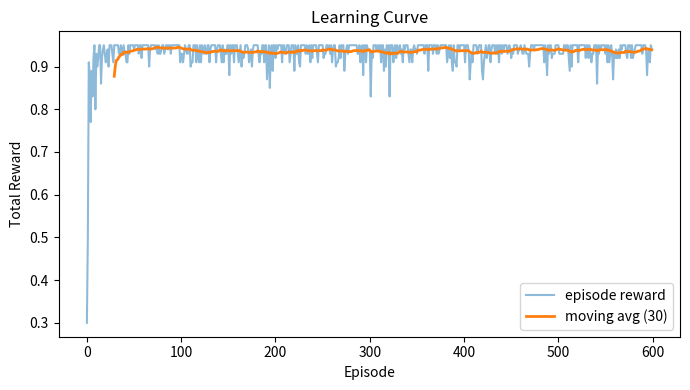
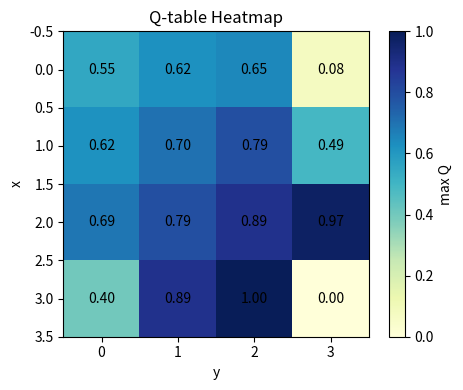

Recreate these plots in Python, in order.
# Colab / Jupyter execution prep
import sys

is_colab = "google.colab" in sys.modules
print("Environment:", "Google Colab" if is_colab else "Jupyter / VSCode")
print("If packages are missing, run the next line.")
# %pip install -q numpy>=1.24.0 matplotlib>=3.7.0

import random
import numpy as np
import matplotlib.pyplot as plt

# 3) Environment class の役割
class GridWorld:
    def __init__(self, size=(4, 4), goal=(3, 3)):
        self.size = size
        self.goal = goal
        self.state = (0, 0)
        self.actions = ["up", "down", "left", "right"]

    def reset(self):
        self.state = (0, 0)
        return self.state

    def step(self, action):
        x, y = self.state
        if action == "up" and x > 0:
            x -= 1
        elif action == "down" and x < self.size[0] - 1:
            x += 1
        elif action == "left" and y > 0:
            y -= 1
        elif action == "right" and y < self.size[1] - 1:
            y += 1

        self.state = (x, y)
        done = self.state == self.goal
        reward = 1.0 if done else -0.01
        return self.state, reward, done

# 4) Agent class の役割
class QLearningAgent:
    def __init__(self, env, alpha=0.1, gamma=0.9, epsilon=0.2):
        self.env = env
        self.alpha = alpha
        self.gamma = gamma
        self.epsilon = epsilon
        self.actions = env.actions
        self.q_table = np.zeros((env.size[0], env.size[1], len(env.actions)))
        self.episode_rewards = []

    def choose_action(self, state):
        if random.random() < self.epsilon:
            return random.choice(self.actions)
        x, y = state
        return self.actions[np.argmax(self.q_table[x, y])]

    def update(self, state, action, reward, next_state):
        x, y = state
        a = self.actions.index(action)
        nx, ny = next_state
        best_next_q = np.max(self.q_table[nx, ny])
        self.q_table[x, y, a] += self.alpha * (reward + self.gamma * best_next_q - self.q_table[x, y, a])

    def train(self, episodes=500, max_steps=100):
        for _episode in range(episodes):
            state = self.env.reset()
            total_reward = 0.0
            done = False
            steps = 0

            while not done and steps < max_steps:
                action = self.choose_action(state)
                next_state, reward, done = self.env.step(action)
                self.update(state, action, reward, next_state)
                state = next_state
                total_reward += reward
                steps += 1

            self.episode_rewards.append(total_reward)

env = GridWorld()
agent = QLearningAgent(env)

# 5) Q-table の形を確認
agent.q_table.shape

# 6) choose_action() の説明
sample_state = (0, 0)
agent.choose_action(sample_state)

# 7) update() の説明
state = (0, 0)
action = "right"
next_state, reward, done = env.step(action)
agent.update(state, action, reward, next_state)
agent.q_table[0, 0]

# 8) train() の実行
agent = QLearningAgent(GridWorld())
agent.train(episodes=600, max_steps=100)
len(agent.episode_rewards)

# 9) learning curve の可視化
plt.figure(figsize=(7, 4))
plt.plot(agent.episode_rewards, alpha=0.5, label="episode reward")
if len(agent.episode_rewards) >= 30:
    kernel = np.ones(30) / 30
    smooth = np.convolve(agent.episode_rewards, kernel, mode="valid")
    offset = len(agent.episode_rewards) - len(smooth)
    plt.plot(range(offset, len(agent.episode_rewards)), smooth, linewidth=2, label="moving avg (30)")
plt.xlabel("Episode")
plt.ylabel("Total Reward")
plt.title("Learning Curve")
plt.legend()
plt.tight_layout()
plt.show()

# 10) Q-table heatmap の可視化
max_q = np.max(agent.q_table, axis=2)
plt.figure(figsize=(5, 4))
plt.imshow(max_q, cmap="YlGnBu", origin="upper")
plt.colorbar(label="max Q")
plt.title("Q-table Heatmap")
plt.xlabel("y")
plt.ylabel("x")
for i in range(max_q.shape[0]):
    for j in range(max_q.shape[1]):
        plt.text(j, i, f"{max_q[i, j]:.2f}", ha="center", va="center")
plt.tight_layout()
plt.show()

# 11) test_run() による経路確認
def test_run(agent_obj, max_steps=100):
    env_obj = agent_obj.env
    state = env_obj.reset()
    path = [state]
    done = False
    steps = 0

    while not done and steps < max_steps:
        x, y = state
        action = agent_obj.actions[np.argmax(agent_obj.q_table[x, y])]
        state, _reward, done = env_obj.step(action)
        path.append(state)
        steps += 1

    return path

test_path = test_run(agent)
test_path
